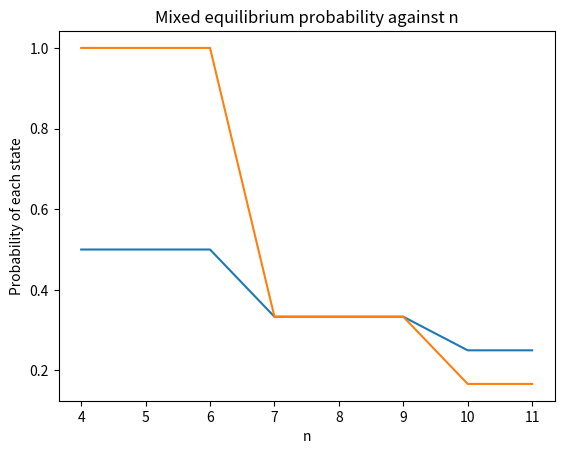

Generate this figure with matplotlib:
import numpy as np
import matplotlib.pyplot as plt


def payoffvalue(a,b,n,k):
    alist = [a//(n**i) + 1 for i in range(k)]
    alist[0] = (a % n) + 1
    alist = alist + [i-1 for i in alist] + [i+1 for i in alist]
    aset = set(alist)
    blist = [b//(n**i) + 1 for i in range(k)]
    blist[0] = (b % n) + 1
    bset = set(blist)
    difdic = {i: max((blist.count(i)-alist.count(i)),0) for i in bset.intersection(aset)}
    freedic = {i: blist.count(i) for i in bset.difference(bset.intersection(aset))}   
    return -(sum(difdic.values())+sum(freedic.values()))

def PayoffMat(n, k):
    mat = []
    for i in range(n**k):
        ro = []
        for j in range(n**k):
            ro.append(payoffvalue(i,j,n,k))
        mat.append(ro)
    return (np.array(mat))

def RowLess(test,compare):
    if (test == compare).all():
        return False
    return (test <= compare).all()

def ColMore(test,compare):
    if (test == compare).all():
        return False
    return (test >= compare).all()

def RowDel1(i, Mat,lis):
    prevmat = Mat
    for j in range(len(Mat)):
        #dodgy stuff
        if list(prevmat[j]) in Mat.tolist() and list(prevmat[i]) in Mat.tolist():
            j = Mat.tolist().index(list(prevmat[j]))
            i = Mat.tolist().index(list(prevmat[i]))
            if not(i == j):
                if RowLess(Mat[i], Mat[j]):
                    Mat = np.delete(Mat, i, 0)
                    lis.pop(i)
    return Mat,lis

def RowDel(Mat, lis):
    prevmat = Mat
    for i in range(len(Mat)):
        if list(prevmat[i]) in Mat.tolist():
            i = Mat.tolist().index(list(prevmat[i]))
            Mat, lis = RowDel1(i, Mat,lis)
    return Mat, lis

def ColDel1(i, Mat,lis):
    prevmat = Mat
    for j in range(len(Mat)):
        if list(prevmat[j]) in Mat.tolist():
            j = Mat.tolist().index(list(prevmat[j]))
            if not(i == j):
                if ColMore(Mat[i], Mat[j]):
                    Mat = np.delete(Mat, i, 0)
                    lis.pop(i)
    return Mat,lis

def ColDel(Mat, lis):
    prevmat = Mat
    for i in range(len(Mat)):
        if list(prevmat[i]) in Mat.tolist():
            i = Mat.tolist().index(list(prevmat[i]))
            Mat, lis = ColDel1(i, Mat,lis)
    return Mat, lis

def decoder(a,n,k):
    alist = [a//(n**i) + 1 for i in range(k)]
    alist[0] = (a % n) + 1
    alist.reverse()   
    return alist

def EquilibriumFinder(n,k):
    Mat = PayoffMat(n,k)
    prevMat = PayoffMat(n+1,k)
    rowlist = list(range(1,n**k+1))
    collist = list(range(1,n**k+1))
    
    while not((Mat.tolist() == prevMat.tolist())):
        prevMat = Mat
        Mat, collist = ColDel(np.transpose(Mat),collist)
        Mat, rowlist = RowDel(np.transpose(Mat),rowlist)


    UniqueMat,indexrow, repeatrow = np.unique(Mat, axis=0, return_index = True, return_counts = True)
    UniqueMat,indexcol, repeatcol  = np.unique(UniqueMat, axis=1, return_index = True, return_counts = True)

    indlistrow= []
    for i in range(len((repeatrow))):
        if repeatrow[i] > 1:
            indices = [j for j, x in enumerate(Mat.tolist()) if x == Mat.tolist()[i]]
            indices= [rowlist[i] for i in indices]
            indlistrow.append(indices)

    indlistcol= []
    Mat1 = np.transpose(Mat)
    for i in range(len((repeatcol))):
        if repeatcol[i] > 1:
            indices = [j for j, x in enumerate(Mat1.tolist()) if x == Mat1.tolist()[i]]
            indices= [collist[i] for i in indices]
            indlistcol.append(indices)

    indexrow.sort()
    indexcol.sort()
    UniqueMat = np.fliplr(UniqueMat)

    rowlist1 =[rowlist[i] -1 for i in indexrow]
    collist1 = [collist[i] -1 for i in indexcol]
    rowlist1 = [decoder(i,n,k) for i in rowlist1]
    collist1 = [decoder(i,n,k) for i in collist1]
    replessrow = [i for i in rowlist1 if len(set(i))==k]
    replesscol = [i for i in collist1 if len(set(i))==k]
    #Length will be the same due to symmetry so just chose one 
    #This can give out errors when the size be 0
    return 1/len(replesscol)

vals1 = []
vals2 = []
for i in range(4,12):
    vals1.append(EquilibriumFinder(i,1))
    vals2.append(EquilibriumFinder(i,2))
plt.plot(range(4,12),vals1, label = "k = 1")
plt.plot(range(4,12),vals2, label = "k = 2")
plt.xlabel("n")
plt.ylabel("Probability of each state")
plt.title("Mixed equilibrium probability against n")
plt.savefig("ZENITHplot.png")
plt.show()